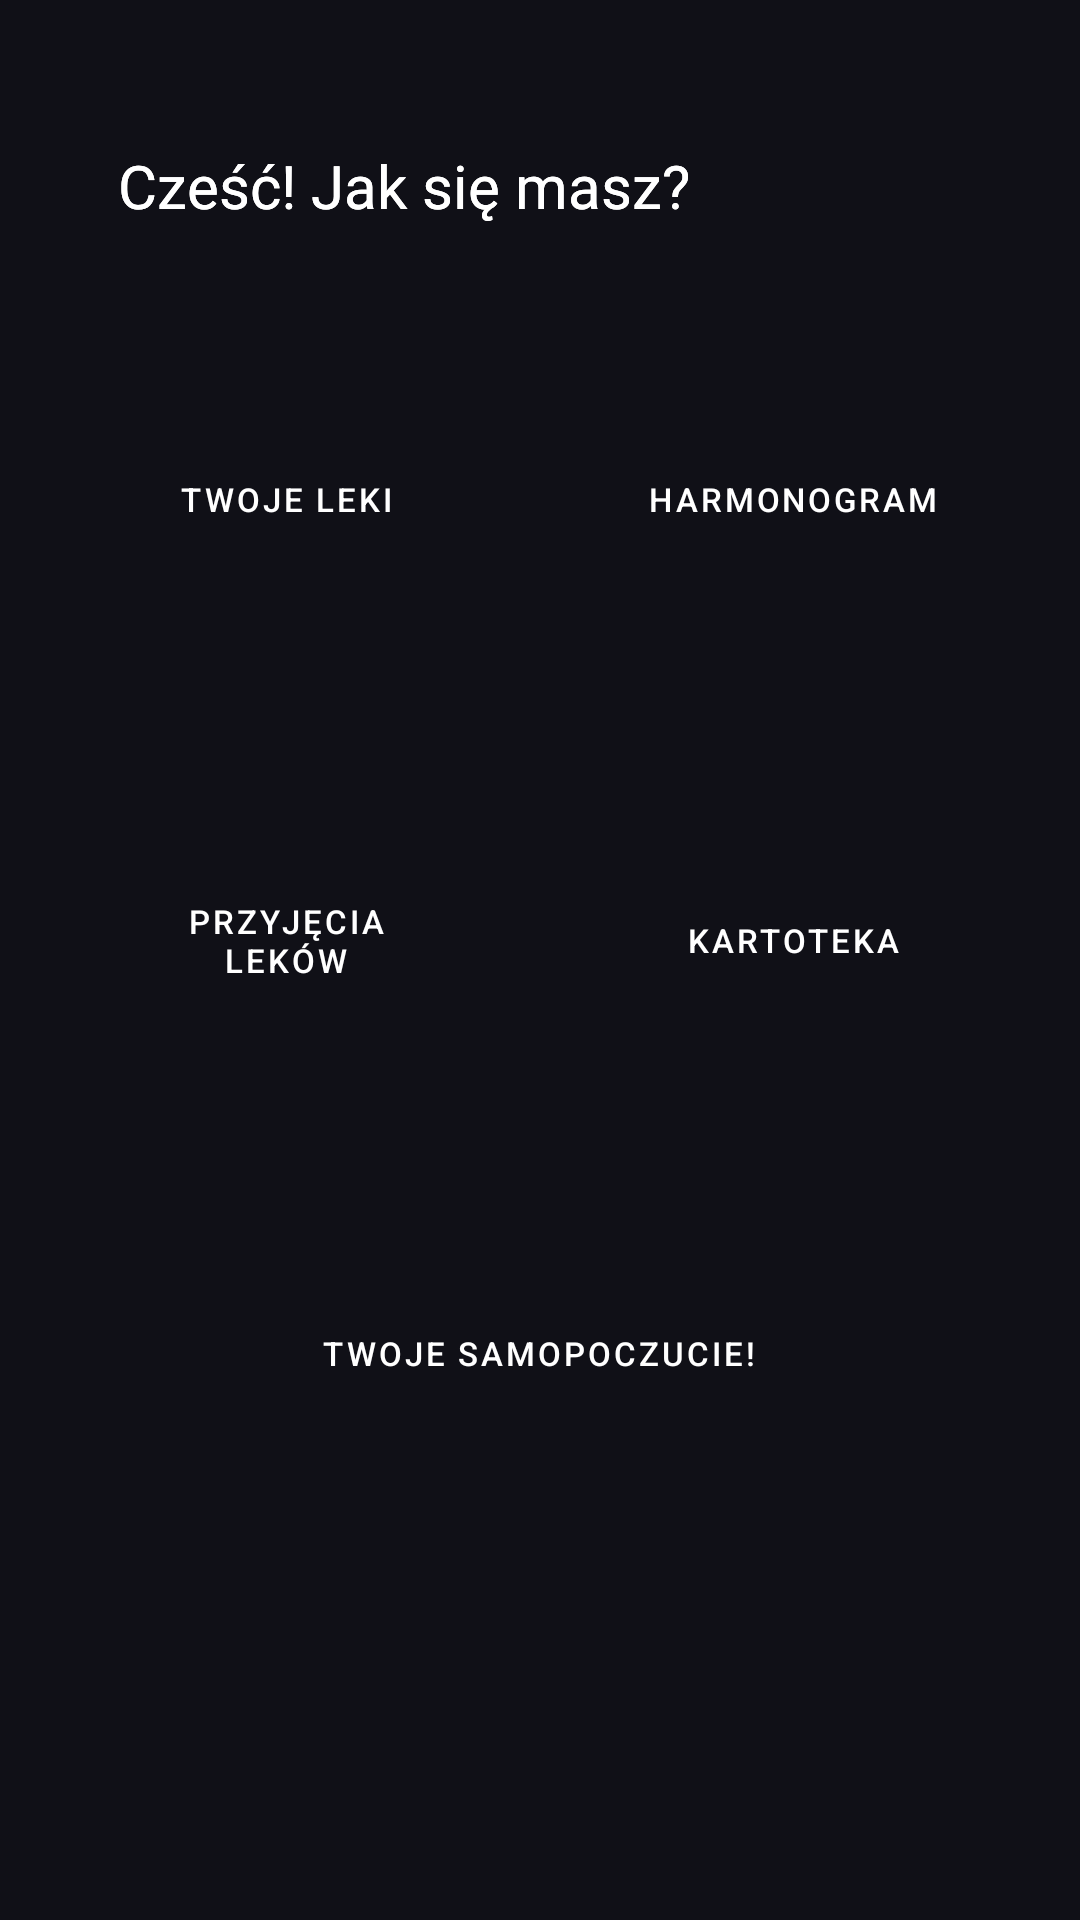

Produce the Android XML layout that renders to this screen, including the resource entries it uses.
<!-- AndroidManifest.xml: application theme Base.Theme.PamietajOZdrowiu -->
<!-- res/layout/activity_main.xml -->
<?xml version="1.0" encoding="utf-8"?>
<androidx.constraintlayout.widget.ConstraintLayout xmlns:android="http://schemas.android.com/apk/res/android"
    xmlns:app="http://schemas.android.com/apk/res-auto"
    xmlns:tools="http://schemas.android.com/tools"
    android:id="@+id/main"
    android:layout_width="match_parent"
    android:layout_height="match_parent"
    android:background="#101017"
    tools:context=".MainActivity">

    <Button
        android:id="@+id/button3"
        style="@style/Widget.SquareButton"
        android:layout_width="0dp"
        android:layout_height="0dp"
        android:paddingTop="@dimen/button_padding_top"
        android:paddingBottom="@dimen/button_padding_bottom"
        android:text="@string/feelings"
        android:textAlignment="center"
        android:textSize="@dimen/text_size_medium"
        app:cornerRadius="20dp"
        app:icon="@drawable/feedback"
        app:iconGravity="top"
        app:iconPadding="@dimen/icon_padding_large"
        app:iconSize="@dimen/icon_size_medium"
        app:iconTint="@null"
        app:layout_constraintBottom_toTopOf="@+id/guideline11"
        app:layout_constraintDimensionRatio="43:20"
    app:layout_constraintEnd_toStartOf="@+id/guideline3"
    app:layout_constraintHorizontal_bias="0.491"
    app:layout_constraintStart_toStartOf="@+id/guideline2"
    app:layout_constraintTop_toTopOf="@+id/guideline10"
    app:layout_constraintVertical_bias="0.083" />

    <Button
        android:id="@+id/button"
        style="@style/Widget.SquareButton"
        android:layout_width="0dp"
        android:layout_height="0dp"
        android:paddingTop="@dimen/button_padding_top"
        android:paddingBottom="@dimen/button_padding_bottom"
        android:text="Przyjęcia leków"
        android:textAlignment="center"
        android:textSize="@dimen/text_size_medium"
        app:layout_constraintDimensionRatio="1:1"
        app:cornerRadius="20dp"
        app:icon="@drawable/notification"
        app:iconGravity="top"
        app:iconPadding="@dimen/icon_padding_large"
        app:iconSize="@dimen/icon_size_medium"
        app:iconTint="@null"
        app:layout_constraintBottom_toTopOf="@+id/guideline9"
        app:layout_constraintEnd_toStartOf="@+id/guideline4"
        app:layout_constraintHorizontal_bias="0.121"
        app:layout_constraintStart_toStartOf="@+id/guideline2"
        app:layout_constraintTop_toTopOf="@+id/guideline7"
        app:layout_constraintVertical_bias="0.047" />

    <Button
        android:id="@+id/button2"
        style="@style/Widget.SquareButton"
        android:layout_width="0dp"
        android:layout_height="0dp"
        android:paddingTop="@dimen/button_padding_top"
        android:paddingBottom="@dimen/button_padding_bottom"
        android:text="@string/healthHistory"
        android:textAlignment="center"
        android:textSize="@dimen/text_size_medium"
        app:cornerRadius="20dp"
        app:icon="@drawable/healthcare"
        app:iconGravity="top"
        app:iconPadding="@dimen/icon_padding_large"
        app:iconSize="@dimen/icon_size_medium"
        app:iconTint="@null"
        app:layout_constraintBottom_toTopOf="@+id/guideline9"
        app:layout_constraintDimensionRatio="1:1"
        app:layout_constraintEnd_toStartOf="@+id/guideline3"
        app:layout_constraintHorizontal_bias="0.125"
    app:layout_constraintStart_toStartOf="@+id/guideline5"
    app:layout_constraintTop_toTopOf="@+id/guideline7"
    app:layout_constraintVertical_bias="0.05" />

    <Button
        android:id="@+id/button9"
        style="@style/Widget.SquareButton"
        android:layout_width="0dp"
        android:layout_height="0dp"
        android:paddingTop="@dimen/button_padding_top"
        android:paddingBottom="@dimen/button_padding_bottom"
        android:text="@string/calendar"
        android:textAlignment="center"
        android:textSize="@dimen/text_size_medium"
        app:cornerRadius="20dp"
        app:icon="@drawable/schedule"
        app:iconGravity="top"
        app:iconPadding="@dimen/icon_padding_large"
        app:iconSize="@dimen/icon_size_medium"
        app:iconTint="@null"
        app:layout_constraintBottom_toTopOf="@+id/guideline8"
        app:layout_constraintDimensionRatio="1:1"
        app:layout_constraintEnd_toStartOf="@+id/guideline3"
        app:layout_constraintHorizontal_bias="0.125"
        app:layout_constraintStart_toStartOf="@+id/guideline5"
        app:layout_constraintTop_toTopOf="@+id/guideline6" />

    <Button
        android:id="@+id/button10"
        style="@style/Widget.SquareButton"
        android:layout_width="0dp"
        android:layout_height="0dp"
        android:paddingTop="@dimen/button_padding_top"
        android:paddingBottom="@dimen/button_padding_bottom"
        android:text="@string/yourDrugs"
        android:textAlignment="center"
        android:textSize="@dimen/text_size_medium"
        app:cornerRadius="20dp"
        app:icon="@drawable/drugs"
        app:iconGravity="top"
        app:iconPadding="@dimen/icon_padding_large"
        app:iconSize="@dimen/icon_size_medium"
        app:iconTint="@null"
        app:layout_constraintBottom_toTopOf="@+id/guideline8"
        app:layout_constraintDimensionRatio="1:1"
        app:layout_constraintEnd_toStartOf="@+id/guideline4"
        app:layout_constraintHorizontal_bias="0.0"
        app:layout_constraintStart_toStartOf="@+id/guideline2"
        app:layout_constraintTop_toTopOf="@+id/guideline6" />

    <TextView
        android:id="@+id/textView"
        android:layout_width="wrap_content"
        android:layout_height="wrap_content"
        android:fontFamily="@font/montserrat_black"
        android:text="@string/greetings"
        android:textColor="#ffffff"
        android:textSize="20sp"
        app:layout_constraintBottom_toBottomOf="parent"
        app:layout_constraintEnd_toEndOf="parent"
        app:layout_constraintHorizontal_bias="0.232"
        app:layout_constraintStart_toStartOf="parent"
        app:layout_constraintTop_toTopOf="parent"
        app:layout_constraintVertical_bias="0.079" />

    <TextView
        android:id="@+id/textView2"
        android:layout_width="wrap_content"
        android:layout_height="wrap_content"
        android:fontFamily="@font/montserrat_black"
        android:text="@string/greetings"
        android:textColor="#ffffff"
        android:textSize="20sp"
        app:layout_constraintBottom_toBottomOf="parent"
        app:layout_constraintEnd_toEndOf="parent"
        app:layout_constraintHorizontal_bias="0.232"
        app:layout_constraintStart_toStartOf="parent"
        app:layout_constraintTop_toTopOf="parent"
        app:layout_constraintVertical_bias="0.079" />

    <androidx.constraintlayout.widget.Guideline
        android:id="@+id/guideline2"
        android:layout_width="wrap_content"
        android:layout_height="wrap_content"
        android:orientation="vertical"
        app:layout_constraintGuide_percent="0.07" />

    <androidx.constraintlayout.widget.Guideline
        android:id="@+id/guideline3"
        android:layout_width="wrap_content"
        android:layout_height="wrap_content"
        android:orientation="vertical"
        app:layout_constraintGuide_percent="0.93" />

    <androidx.constraintlayout.widget.Guideline
        android:id="@+id/guideline4"
        android:layout_width="wrap_content"
        android:layout_height="wrap_content"
        android:orientation="vertical"
        app:layout_constraintGuide_percent="0.46" />

    <androidx.constraintlayout.widget.Guideline
        android:id="@+id/guideline5"
        android:layout_width="wrap_content"
        android:layout_height="wrap_content"
        android:orientation="vertical"
        app:layout_constraintGuide_percent="0.54" />

    <androidx.constraintlayout.widget.Guideline
        android:id="@+id/guideline6"
        android:layout_width="wrap_content"
        android:layout_height="wrap_content"
        android:orientation="horizontal"
        app:layout_constraintGuide_percent="0.15" />

    <androidx.constraintlayout.widget.Guideline
        android:id="@+id/guideline8"
        android:layout_width="wrap_content"
        android:layout_height="wrap_content"
        android:orientation="horizontal"
        app:layout_constraintGuide_percent="0.37" />

    <androidx.constraintlayout.widget.Guideline
        android:id="@+id/guideline7"
        android:layout_width="wrap_content"
        android:layout_height="wrap_content"
        android:orientation="horizontal"
        app:layout_constraintGuide_percent="0.38" />

    <androidx.constraintlayout.widget.Guideline
        android:id="@+id/guideline9"
        android:layout_width="wrap_content"
        android:layout_height="wrap_content"
        android:orientation="horizontal"
        app:layout_constraintGuide_percent="0.60" />

    <androidx.constraintlayout.widget.Guideline
        android:id="@+id/guideline10"
        android:layout_width="wrap_content"
        android:layout_height="wrap_content"
        android:orientation="horizontal"
        app:layout_constraintGuide_percent="0.60" />

    <androidx.constraintlayout.widget.Guideline
        android:id="@+id/guideline11"
        android:layout_width="wrap_content"
        android:layout_height="wrap_content"
        android:orientation="horizontal"
        app:layout_constraintGuide_percent="0.81" />

</androidx.constraintlayout.widget.ConstraintLayout>
<!-- resources referenced by this layout -->
<resources>
  <dimen name="button_padding_bottom">24dp</dimen>
  <dimen name="button_padding_top">24dp</dimen>
  <dimen name="icon_padding_large">16dp</dimen>
  <dimen name="icon_size_medium">32dp</dimen>
  <dimen name="text_size_medium">11sp</dimen>
  <string name="calendar">HARMONOGRAM</string>
  <string name="feelings">TWOJE SAMOPOCZUCIE!</string>
  <string name="greetings">Cześć! Jak się masz?</string>
  <string name="healthHistory">KARTOTEKA</string>
  <string name="yourDrugs">TWOJE LEKI</string>
  <style name="Widget.SquareButton" parent="Widget.MaterialComponents.Button">
          <item name="backgroundTint">@color/button_dark</item>
          <item name="cornerRadius">16dp</item>
          <item name="android:textColor">#FFFFFF</item>
      </style>
  <style name="Base.Theme.PamietajOZdrowiu" parent="Theme.MaterialComponents.DayNight.NoActionBar">
          
      </style>
  <color name="button_dark">#191B21</color>
</resources>
